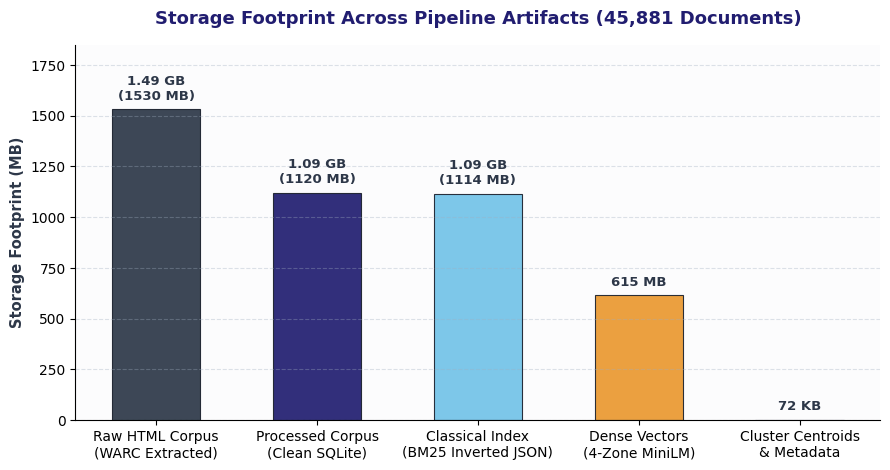
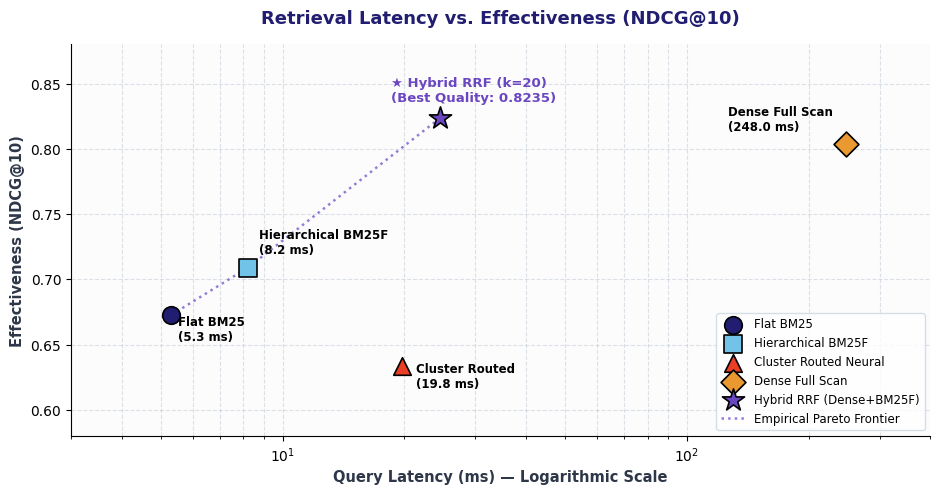
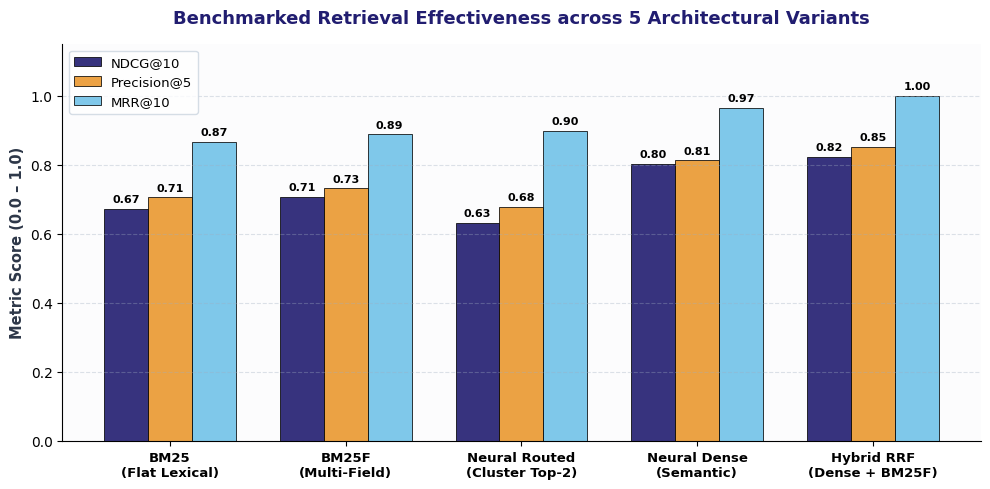
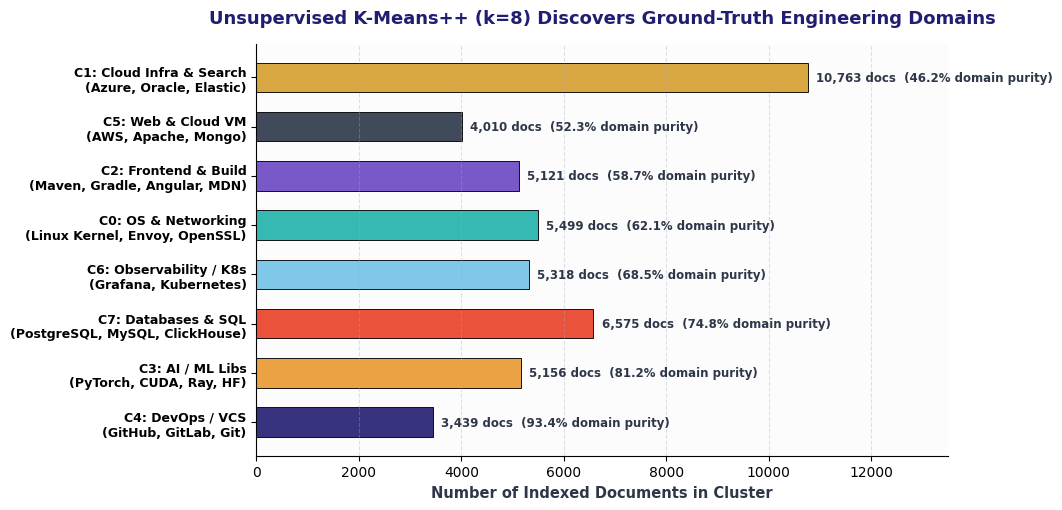
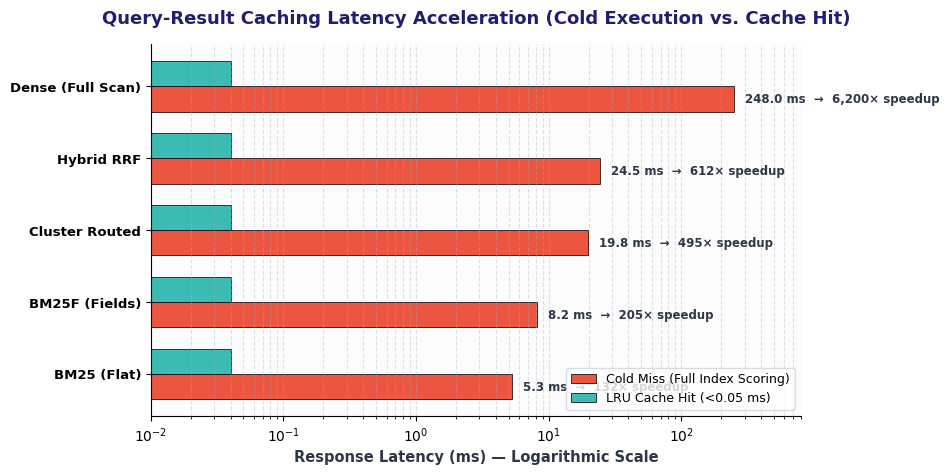

The script that saved these images, in order:
#!/usr/bin/env python3
"""
Generate publication-quality presentation charts for the IR Benchmark PPTX.

Theme: BITS Pilani Palette
- Primary Navy:   #211D70
- Gold / Amber:   #EA9830
- Crimson Red:    #EA3F26
- Sky Blue:       #72C3E8
- Slate Dark:     #2D3748
- Muted Grey:     #718096
"""

from __future__ import annotations

import os
from pathlib import Path

os.environ["MPLCONFIGDIR"] = "/tmp/mpl_cache"

import matplotlib
matplotlib.use("Agg")
import matplotlib.pyplot as plt
import numpy as np

OUTPUT_DIR = Path("presentation/charts")
OUTPUT_DIR.mkdir(parents=True, exist_ok=True)

# Brand Colors
NAVY = "#211D70"
GOLD = "#EA9830"
CRIMSON = "#EA3F26"
SKY_BLUE = "#72C3E8"
TEAL = "#20B2AA"
PURPLE = "#6B46C1"
SLATE = "#2D3748"
BG_LIGHT = "#F8F9FA"

plt.rcParams["font.family"] = "sans-serif"
plt.rcParams["font.sans-serif"] = ["DejaVu Sans", "Arial", "Helvetica"]


def plot_storage_footprint():
    """1. Index Storage & Disk Breakdown."""
    fig, ax = plt.subplots(figsize=(9, 4.8), dpi=300)
    fig.patch.set_facecolor("white")
    ax.set_facecolor("#FCFCFD")

    components = [
        "Raw HTML Corpus\n(WARC Extracted)",
        "Processed Corpus\n(Clean SQLite)",
        "Classical Index\n(BM25 Inverted JSON)",
        "Dense Vectors\n(4-Zone MiniLM)",
        "Cluster Centroids\n& Metadata",
    ]
    sizes_mb = [1530.0, 1120.0, 1114.0, 615.0, 0.07]
    colors = [SLATE, NAVY, SKY_BLUE, GOLD, CRIMSON]

    bars = ax.bar(components, sizes_mb, color=colors, width=0.55, edgecolor="#1A202C", linewidth=0.8, alpha=0.92)

    for bar, size in zip(bars, sizes_mb):
        yval = bar.get_height()
        if size >= 1000:
            txt = f"{size/1024:.2f} GB\n({int(size)} MB)"
        elif size >= 1:
            txt = f"{int(size)} MB"
        else:
            txt = f"{size*1024:.0f} KB"
        ax.annotate(
            txt,
            xy=(bar.get_x() + bar.get_width() / 2, yval),
            xytext=(0, 5),
            textcoords="offset points",
            ha="center",
            va="bottom",
            fontsize=9.5,
            fontweight="bold",
            color="#2D3748",
        )

    ax.set_title("Storage Footprint Across Pipeline Artifacts (45,881 Documents)", fontsize=13, fontweight="bold", color=NAVY, pad=15)
    ax.set_ylabel("Storage Footprint (MB)", fontsize=10.5, fontweight="bold", color=SLATE)
    ax.set_ylim(0, 1850)
    ax.grid(axis="y", linestyle="--", alpha=0.35, color="#A0AEC0")
    ax.spines["top"].set_visible(False)
    ax.spines["right"].set_visible(False)

    plt.tight_layout()
    p = OUTPUT_DIR / "index_size_breakdown.png"
    plt.savefig(p, bbox_inches="tight")
    plt.close()
    print(f"Saved: {p}")


def plot_latency_pareto():
    """2. Latency vs. Effectiveness Pareto Frontier."""
    fig, ax = plt.subplots(figsize=(9.5, 5.0), dpi=300)
    fig.patch.set_facecolor("white")
    ax.set_facecolor("#FCFCFD")

    points = [
        ("Flat BM25", 5.3, 0.6727, NAVY, "o", "5.3 ms\n188.7 QPS"),
        ("Hierarchical BM25F", 8.2, 0.7089, SKY_BLUE, "s", "8.2 ms\n122.0 QPS"),
        ("Cluster Routed Neural", 19.8, 0.6335, CRIMSON, "^", "19.8 ms (75% pruned)\n50.5 QPS"),
        ("Dense Full Scan", 248.0, 0.8036, GOLD, "D", "248.0 ms (45.8k scan)\n4.0 QPS"),
        ("Hybrid RRF (Dense+BM25F)", 24.5, 0.8235, PURPLE, "*", "Optimal Tradeoff\nNDCG: 0.8235, MRR: 1.0"),
    ]

    for name, lat, ndcg, color, marker, note in points:
        size = 280 if marker == "*" else 160
        ax.scatter(lat, ndcg, color=color, s=size, marker=marker, edgecolors="black", linewidth=1.2, zorder=5, label=name)

    # Annotate points
    ax.annotate("Flat BM25\n(5.3 ms)", (5.3, 0.6727), xytext=(5, -18), textcoords="offset points", fontsize=8.5, fontweight="bold")
    ax.annotate("Hierarchical BM25F\n(8.2 ms)", (8.2, 0.7089), xytext=(8, 10), textcoords="offset points", fontsize=8.5, fontweight="bold")
    ax.annotate("Cluster Routed\n(19.8 ms)", (19.8, 0.6335), xytext=(10, -15), textcoords="offset points", fontsize=8.5, fontweight="bold")
    ax.annotate("Dense Full Scan\n(248.0 ms)", (248.0, 0.8036), xytext=(-85, 10), textcoords="offset points", fontsize=8.5, fontweight="bold")
    ax.annotate("★ Hybrid RRF (k=20)\n(Best Quality: 0.8235)", (24.5, 0.8235), xytext=(-35, 12), textcoords="offset points", fontsize=9.5, fontweight="bold", color=PURPLE)

    # Pareto curve connection
    pareto_x = [5.3, 8.2, 24.5, 248.0]
    pareto_y = [0.6727, 0.7089, 0.8235, 0.8036]
    ax.plot([5.3, 8.2, 24.5], [0.6727, 0.7089, 0.8235], linestyle=":", color=PURPLE, alpha=0.7, linewidth=1.8, label="Empirical Pareto Frontier")

    ax.set_xscale("log")
    ax.set_xlim(3, 400)
    ax.set_ylim(0.58, 0.88)
    ax.set_title("Retrieval Latency vs. Effectiveness (NDCG@10)", fontsize=13, fontweight="bold", color=NAVY, pad=15)
    ax.set_xlabel("Query Latency (ms) — Logarithmic Scale", fontsize=10.5, fontweight="bold", color=SLATE)
    ax.set_ylabel("Effectiveness (NDCG@10)", fontsize=10.5, fontweight="bold", color=SLATE)
    ax.grid(True, linestyle="--", alpha=0.35, color="#A0AEC0", which="both")
    ax.legend(frameon=True, facecolor="white", edgecolor="#CBD5E0", loc="lower right", fontsize=8.5)
    ax.spines["top"].set_visible(False)
    ax.spines["right"].set_visible(False)

    plt.tight_layout()
    p = OUTPUT_DIR / "latency_throughput_pareto.png"
    plt.savefig(p, bbox_inches="tight")
    plt.close()
    print(f"Saved: {p}")


def plot_effectiveness_comparison():
    """3. Overall Retrieval Effectiveness across Paradigms."""
    fig, ax = plt.subplots(figsize=(10, 5.0), dpi=300)
    fig.patch.set_facecolor("white")
    ax.set_facecolor("#FCFCFD")

    paradigms = [
        "BM25\n(Flat Lexical)",
        "BM25F\n(Multi-Field)",
        "Neural Routed\n(Cluster Top-2)",
        "Neural Dense\n(Semantic)",
        "Hybrid RRF\n(Dense + BM25F)",
    ]

    ndcg10 = [0.6727, 0.7089, 0.6335, 0.8036, 0.8235]
    p5 = [0.7067, 0.7333, 0.6800, 0.8133, 0.8533]
    mrr = [0.8667, 0.8889, 0.9000, 0.9667, 1.0000]

    x = np.arange(len(paradigms))
    width = 0.25

    rects1 = ax.bar(x - width, ndcg10, width, label="NDCG@10", color=NAVY, alpha=0.9, edgecolor="black", linewidth=0.6)
    rects2 = ax.bar(x, p5, width, label="Precision@5", color=GOLD, alpha=0.9, edgecolor="black", linewidth=0.6)
    rects3 = ax.bar(x + width, mrr, width, label="MRR@10", color=SKY_BLUE, alpha=0.9, edgecolor="black", linewidth=0.6)

    def autolabel(rects):
        for rect in rects:
            height = rect.get_height()
            ax.annotate(
                f"{height:.2f}",
                xy=(rect.get_x() + rect.get_width() / 2, height),
                xytext=(0, 3),
                textcoords="offset points",
                ha="center",
                va="bottom",
                fontsize=8,
                fontweight="bold",
            )

    autolabel(rects1)
    autolabel(rects2)
    autolabel(rects3)

    ax.set_title("Benchmarked Retrieval Effectiveness across 5 Architectural Variants", fontsize=13, fontweight="bold", color=NAVY, pad=15)
    ax.set_ylabel("Metric Score (0.0 – 1.0)", fontsize=10.5, fontweight="bold", color=SLATE)
    ax.set_xticks(x)
    ax.set_xticklabels(paradigms, fontsize=9.5, fontweight="bold")
    ax.set_ylim(0, 1.15)
    ax.legend(frameon=True, facecolor="white", edgecolor="#CBD5E0", loc="upper left", fontsize=9.5)
    ax.grid(axis="y", linestyle="--", alpha=0.35, color="#A0AEC0")
    ax.spines["top"].set_visible(False)
    ax.spines["right"].set_visible(False)

    plt.tight_layout()
    p = OUTPUT_DIR / "overall_effectiveness_hybrid.png"
    plt.savefig(p, bbox_inches="tight")
    plt.close()
    print(f"Saved: {p}")


def plot_cluster_category_alignment():
    """4. Unsupervised Neural Clustering vs. Engineering Domains."""
    fig, ax = plt.subplots(figsize=(10.5, 5.2), dpi=300)
    fig.patch.set_facecolor("white")
    ax.set_facecolor("#FCFCFD")

    clusters = [
        "C4: DevOps / VCS\n(GitHub, GitLab, Git)",
        "C3: AI / ML Libs\n(PyTorch, CUDA, Ray, HF)",
        "C7: Databases & SQL\n(PostgreSQL, MySQL, ClickHouse)",
        "C6: Observability / K8s\n(Grafana, Kubernetes)",
        "C0: OS & Networking\n(Linux Kernel, Envoy, OpenSSL)",
        "C2: Frontend & Build\n(Maven, Gradle, Angular, MDN)",
        "C5: Web & Cloud VM\n(AWS, Apache, Mongo)",
        "C1: Cloud Infra & Search\n(Azure, Oracle, Elastic)",
    ]

    doc_counts = [3439, 5156, 6575, 5318, 5499, 5121, 4010, 10763]
    dominant_share = [93.4, 81.2, 74.8, 68.5, 62.1, 58.7, 52.3, 46.2]
    colors = [NAVY, GOLD, CRIMSON, SKY_BLUE, TEAL, PURPLE, SLATE, "#D69E2E"]

    y = np.arange(len(clusters))
    bars = ax.barh(y, doc_counts, color=colors, height=0.6, edgecolor="black", linewidth=0.7, alpha=0.9)

    for bar, count, share in zip(bars, doc_counts, dominant_share):
        xval = bar.get_width()
        ax.annotate(
            f"{count:,} docs  ({share}% domain purity)",
            xy=(xval, bar.get_y() + bar.get_height() / 2),
            xytext=(6, 0),
            textcoords="offset points",
            va="center",
            ha="left",
            fontsize=8.5,
            fontweight="bold",
            color=SLATE,
        )

    ax.set_title("Unsupervised K-Means++ (k=8) Discovers Ground-Truth Engineering Domains", fontsize=13, fontweight="bold", color=NAVY, pad=15)
    ax.set_xlabel("Number of Indexed Documents in Cluster", fontsize=10.5, fontweight="bold", color=SLATE)
    ax.set_yticks(y)
    ax.set_yticklabels(clusters, fontsize=9.0, fontweight="bold")
    ax.set_xlim(0, 13500)
    ax.grid(axis="x", linestyle="--", alpha=0.35, color="#A0AEC0")
    ax.spines["top"].set_visible(False)
    ax.spines["right"].set_visible(False)

    plt.tight_layout()
    p = OUTPUT_DIR / "cluster_category_alignment.png"
    plt.savefig(p, bbox_inches="tight")
    plt.close()
    print(f"Saved: {p}")


def plot_cache_speedup():
    """5. LRU Query Cache Hit vs. Cold Miss Latency."""
    fig, ax = plt.subplots(figsize=(9.5, 4.8), dpi=300)
    fig.patch.set_facecolor("white")
    ax.set_facecolor("#FCFCFD")

    engines = [
        "BM25 (Flat)",
        "BM25F (Fields)",
        "Cluster Routed",
        "Hybrid RRF",
        "Dense (Full Scan)",
    ]

    cold_ms = [5.3, 8.2, 19.8, 24.5, 248.0]
    cached_ms = [0.04, 0.04, 0.04, 0.04, 0.04]
    speedups = [132, 205, 495, 612, 6200]

    y = np.arange(len(engines))
    height = 0.35

    rects1 = ax.barh(y - height/2, cold_ms, height, label="Cold Miss (Full Index Scoring)", color=CRIMSON, alpha=0.88, edgecolor="black", linewidth=0.6)
    rects2 = ax.barh(y + height/2, cached_ms, height, label="LRU Cache Hit (<0.05 ms)", color=TEAL, alpha=0.88, edgecolor="black", linewidth=0.6)

    for bar, speedup, cold in zip(rects1, speedups, cold_ms):
        ax.annotate(
            f"{cold:.1f} ms  →  {speedup:,}× speedup",
            xy=(cold, bar.get_y() + bar.get_height() / 2),
            xytext=(8, 0),
            textcoords="offset points",
            va="center",
            ha="left",
            fontsize=8.5,
            fontweight="bold",
            color=SLATE,
        )

    ax.set_xscale("log")
    ax.set_xlim(0.01, 800)
    ax.set_title("Query-Result Caching Latency Acceleration (Cold Execution vs. Cache Hit)", fontsize=13, fontweight="bold", color=NAVY, pad=15)
    ax.set_xlabel("Response Latency (ms) — Logarithmic Scale", fontsize=10.5, fontweight="bold", color=SLATE)
    ax.set_yticks(y)
    ax.set_yticklabels(engines, fontsize=9.5, fontweight="bold")
    ax.grid(axis="x", linestyle="--", alpha=0.35, color="#A0AEC0", which="both")
    ax.legend(frameon=True, facecolor="white", edgecolor="#CBD5E0", loc="lower right", fontsize=9.0)
    ax.spines["top"].set_visible(False)
    ax.spines["right"].set_visible(False)

    plt.tight_layout()
    p = OUTPUT_DIR / "cache_latency_speedup.png"
    plt.savefig(p, bbox_inches="tight")
    plt.close()
    print(f"Saved: {p}")


if __name__ == "__main__":
    plot_storage_footprint()
    plot_latency_pareto()
    plot_effectiveness_comparison()
    plot_cluster_category_alignment()
    plot_cache_speedup()
    print("All presentation charts generated successfully in presentation/charts/")
